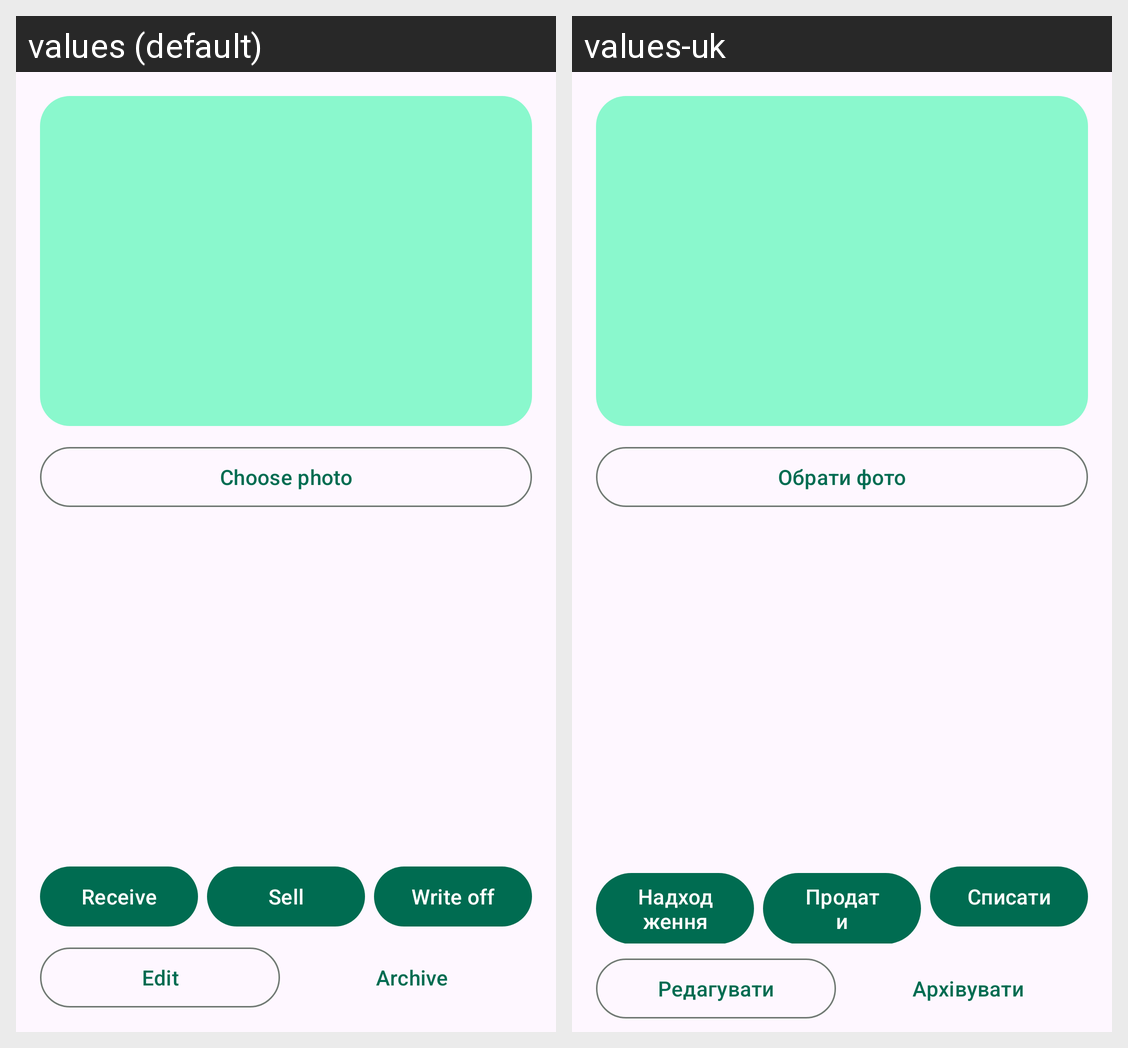

Locale-by-locale string values for the Android screen shown in this grid:
Android screen res/layout/fragment_product_details.xml rendered under 2 locales, left to right: values (default), values-uk. Device: Nexus 5 (rendered at 1080×1920; each locale shown at half size, 540×960, under a caption strip naming it); theme Theme.StockKeeper.
Strings drawn on this screen, with the default value and each locale's value (text and hints the layout hard-codes, and strings that could not be matched under every locale, appear in the picture but are not listed):

change_photo
  values: Choose photo
  values-uk: Обрати фото

receive
  values: Receive
  values-uk: Надходження

sell
  values: Sell
  values-uk: Продати

write_off
  values: Write off
  values-uk: Списати

edit
  values: Edit
  values-uk: Редагувати

archive
  values: Archive
  values-uk: Архівувати
